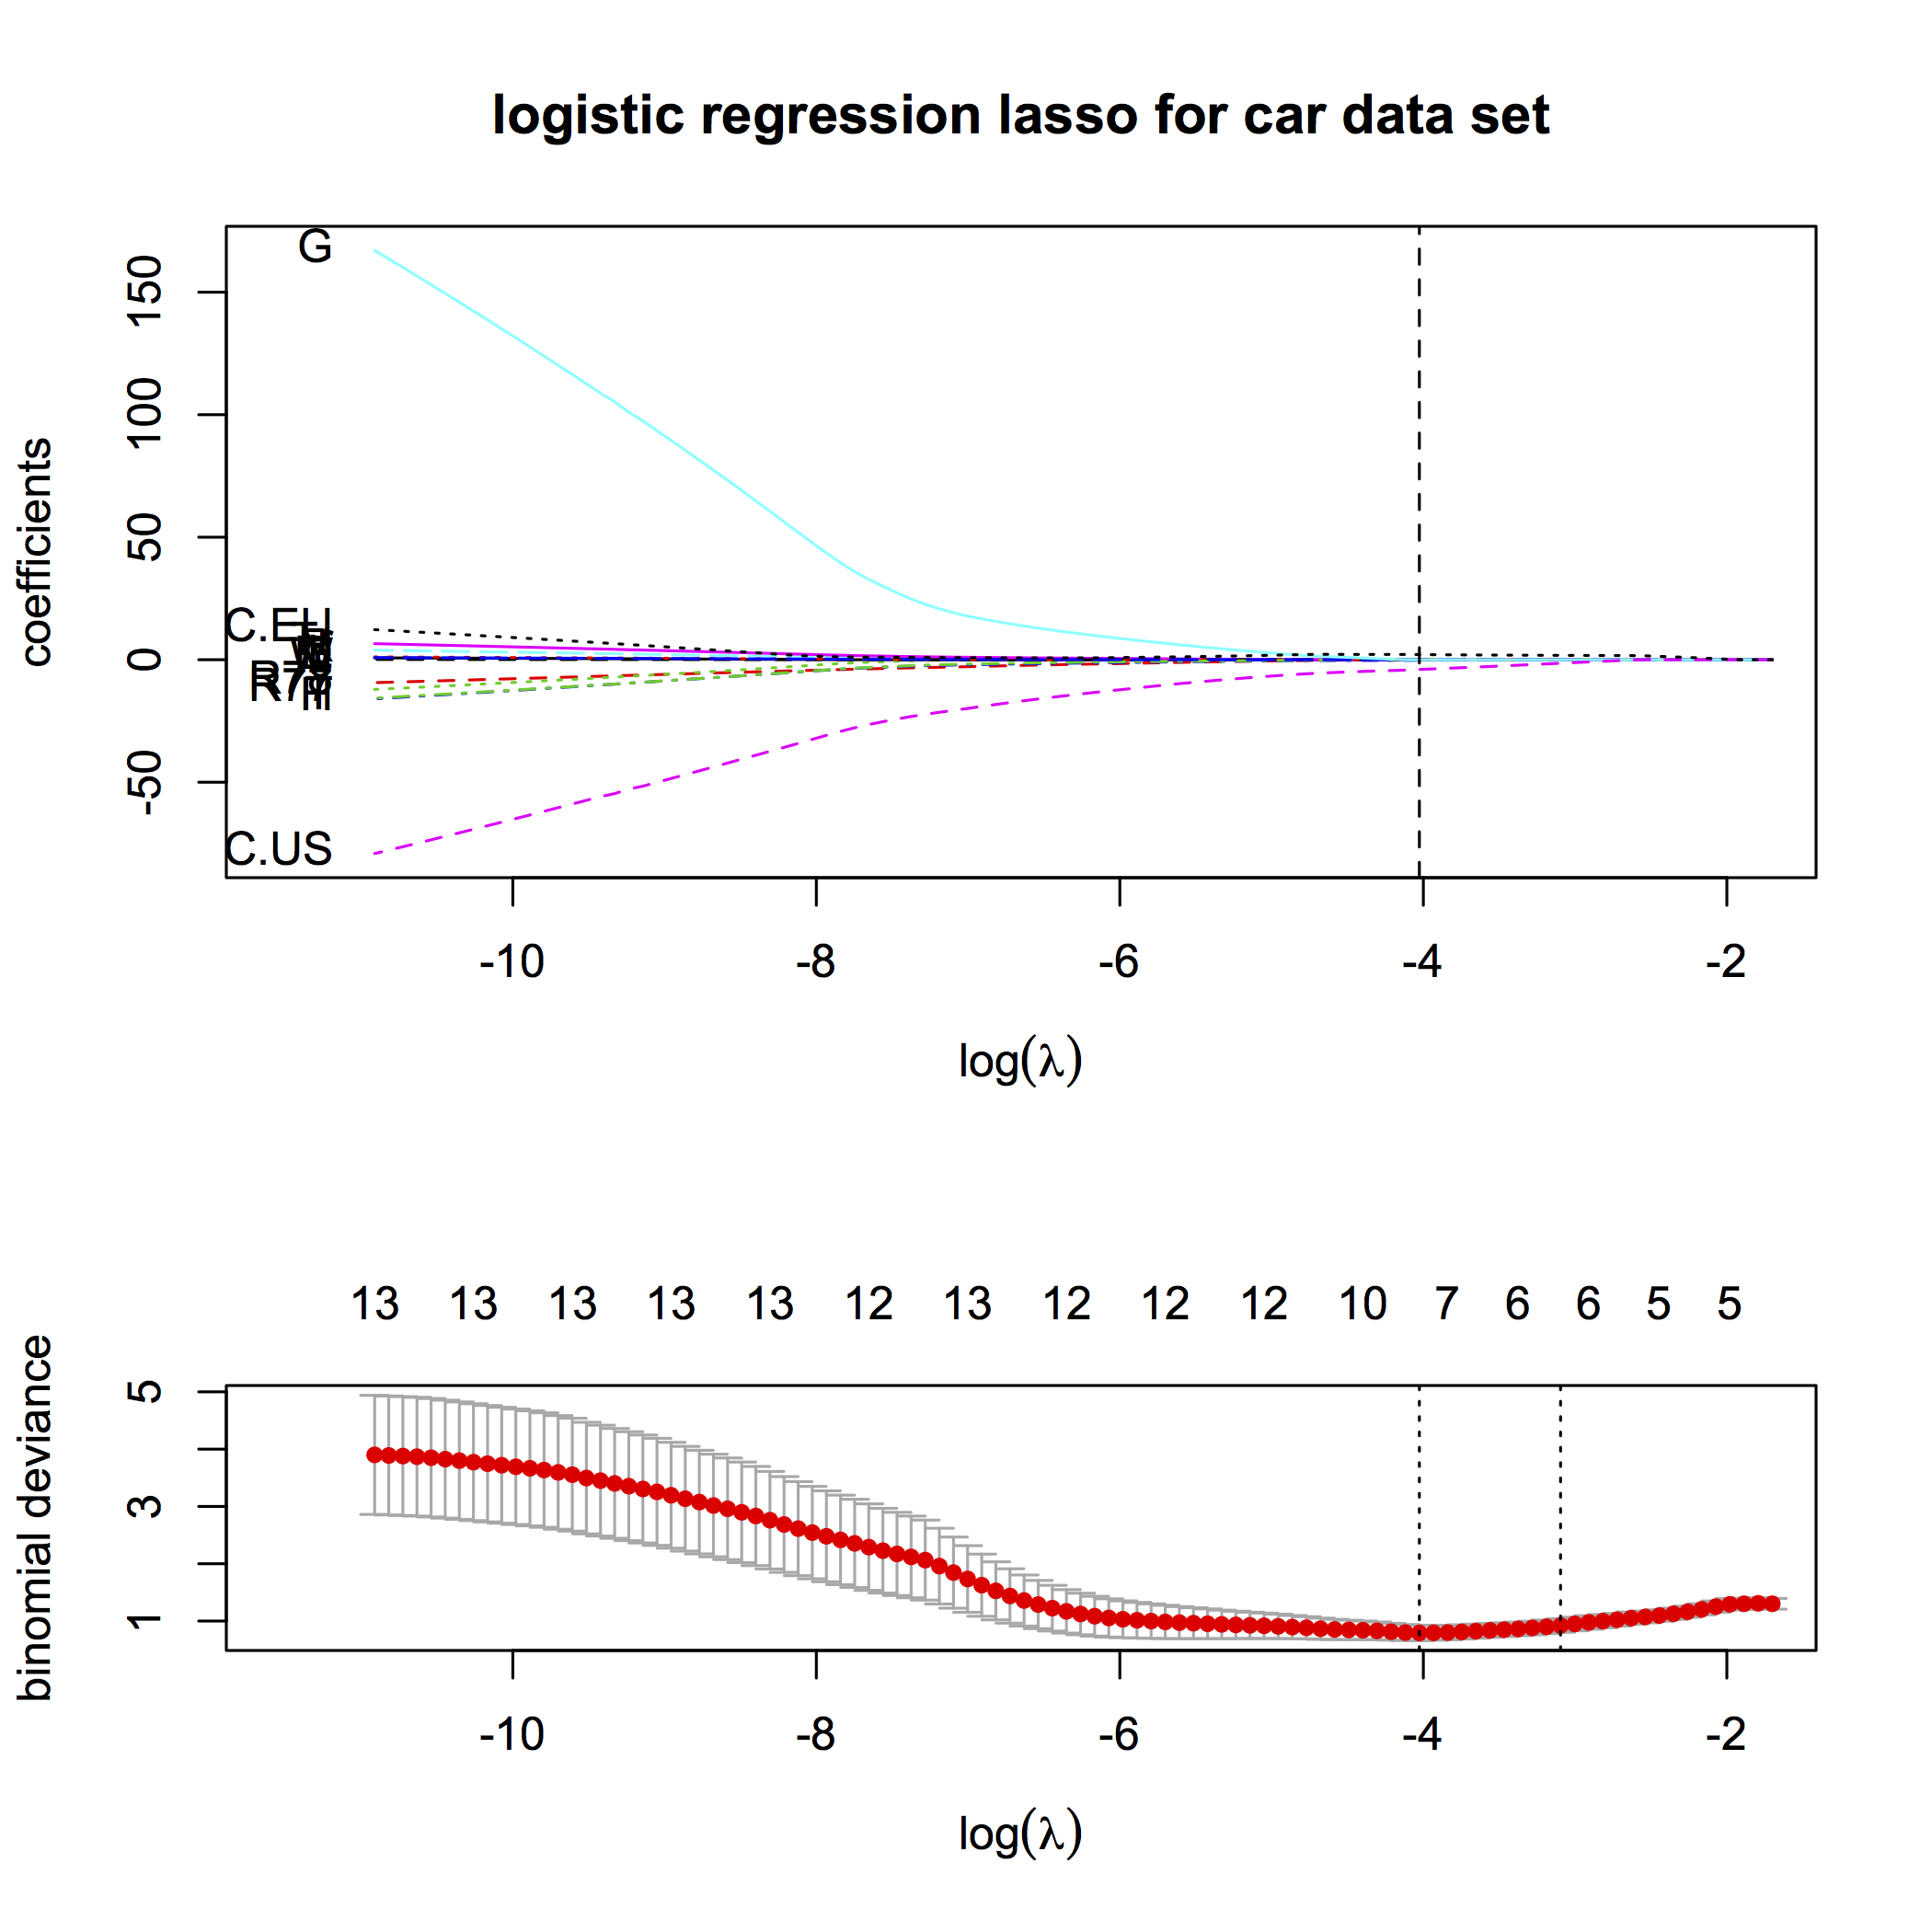

The R source for this figure:
 # clear variables, close windows
rm(list=ls(all=TRUE))
graphics.off()

 # install packages | open library

# install and load packages
libraries = c("glmnet")
lapply(libraries, function(x) if (!(x %in% installed.packages())) {
  install.packages(x)
})
lapply(libraries, library, quietly = TRUE, character.only = TRUE)

# setwd("C:/...") # set working directory
 # load data set
load('carc.rda')

 # convert factors to numeric
carc$R78        = as.numeric(as.character(carc$R78))
carc$R77        = as.numeric(as.character(carc$R77))
carc$C.EU       = as.numeric(carc$C=="Europe")
carc$C          = as.numeric(carc$C=="US")
names(carc)[13] = "C.US"

y     = as.numeric(carc$P>6000)
x     = as.matrix(carc[,-1])

 # delete missing values
keep  =! is.na(apply(x,1,sum))
y     = y[keep]
x     = x[keep,]
labs  = colnames(x)

 # perform logit regression
res   = glmnet(x,y,family="binomial")

 # cross validation
cv.res    = cv.glmnet(x,y,family="binomial",nfolds=nrow(x),grouped=FALSE)
cv.lambda = cv.res$lambda.min # leave-one-out CV

 
layout(matrix(c(1,2), 2, 1),heights=c(0.6,0.4))

 # plot LASSO
matplot(log(res$lambda),t(res$beta),type="l",xlab=expression(log(lambda)),ylab="coefficients",main="logistic regression lasso for car data set",xlim=c(-11.5,-1.8))
text(cbind(-11,(res$beta[,100])),labs,adj=0,pos=2)
abline(v=log(cv.lambda),lty=2)

 # CV
plot(cv.res,ylab="binomial deviance",xlab=expression(log(lambda)),xlim=c(-11.5,-1.8))

res2 = glmnet(x,y,family="binomial",lambda=cv.lambda)

#                s0
# M    -0.050983693
# R78   .          
# R77   .          
# H    -0.221051891
# R     0.106341322
# Tr    .          
# W     0.002442590
# L     .          
# T     .          
# D     0.006945569
# G     .          
# C.US -3.987223235
# C.EU  2.095450692

data=data.frame(y,x)

# general linear model: logit
summary(glm(y~.,data=data,family="binomial"))

# Warning messages:
# 1: glm.fit: algorithm did not converge 
# 2: glm.fit: fitted probabilities numerically 0 or 1 occurred 

summary(glm(y~M+H+R+W+D+C.US+C.EU,family="binomial",data=data))

# Coefficients:
#               Estimate Std. Error z value Pr(>|z|)   
# (Intercept) -20.588580   8.986429  -2.291  0.02196 * 
# M            -0.037045   0.133031  -0.278  0.78065   
# H            -0.958662   0.913593  -1.049  0.29403   
# R             0.213218   0.239461   0.890  0.37325   
# W             0.006820   0.003194   2.135  0.03273 * 
# D             0.006069   0.015697   0.387  0.69902   
# C.US         -9.225817   3.143921  -2.934  0.00334 **
# C.EU          3.710133   2.067920   1.794  0.07279 . 
# ---
# Signif. codes:  0 ‘***’ 0.001 ‘**’ 0.01 ‘*’ 0.05 ‘.’ 0.1 ‘ ’ 1
